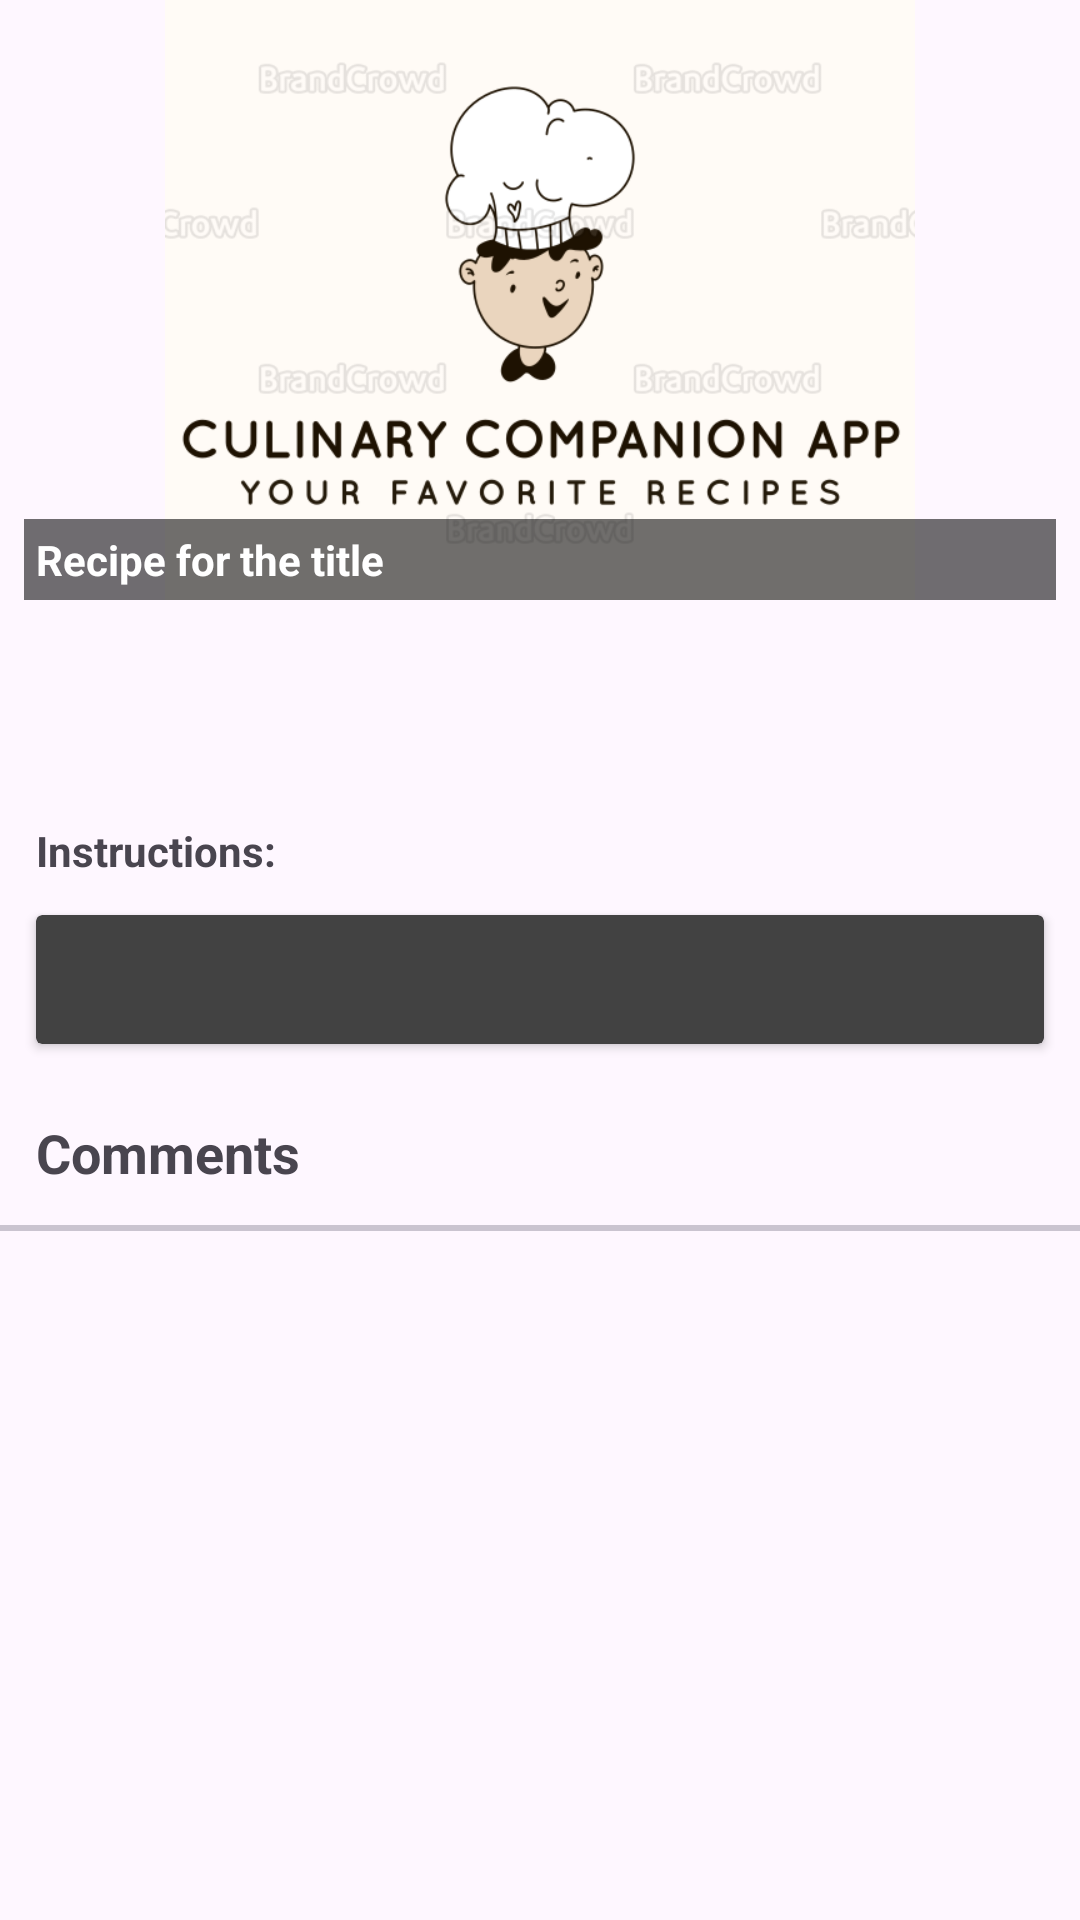

Layout XML and referenced resources for this Android screen:
<!-- AndroidManifest.xml: application theme Theme.FoodiePalCulinaryCompanionApp -->
<!-- res/layout/activity_recipe_detail.xml -->
<?xml version="1.0" encoding="utf-8"?>
<ScrollView xmlns:android="http://schemas.android.com/apk/res/android"
    xmlns:app="http://schemas.android.com/apk/res-auto"
    xmlns:tools="http://schemas.android.com/tools"
    android:layout_width="match_parent"
    android:layout_height="match_parent"
    tools:context=".RecipeDetailActivity">

    <androidx.constraintlayout.widget.ConstraintLayout
        android:layout_width="match_parent"
        android:layout_height="wrap_content"
        >

        <com.google.android.material.imageview.ShapeableImageView
            android:id="@+id/iv_recipe_image"
            android:layout_width="match_parent"
            android:layout_height="200dp"
            app:layout_constraintTop_toTopOf="parent"
            tools:src="@drawable/culinary_logo"
            android:src="@drawable/culinary_logo"
            />


        <ImageButton
            android:id="@+id/btn_share"
            android:layout_width="wrap_content"
            android:layout_height="wrap_content"
            android:layout_margin="16dp"
            android:src="@drawable/ic_share"
            app:layout_constraintEnd_toEndOf="parent"
            app:layout_constraintTop_toTopOf="parent"
            app:shapeAppearance="@style/roundedImageViewRounded"
            android:background="#1f000000"
            app:tint="@color/black" />


        <TextView
            android:id="@+id/title"
            android:layout_width="match_parent"
            android:layout_height="wrap_content"
            android:layout_marginHorizontal="8dp"
            android:text="Recipe for the title"
            android:layout_marginTop="24dp"
            android:padding="4dp"
            android:textColor="@color/white"
            android:background="#8f000000"
            android:textStyle="bold"
            app:layout_constraintEnd_toEndOf="parent"
            app:layout_constraintStart_toStartOf="parent"
            app:layout_constraintBottom_toBottomOf="@id/iv_recipe_image"
            />

        <TextView
            android:id="@+id/tv_details_cooking_time"
            android:layout_height="wrap_content"
            android:layout_width="match_parent"
            app:layout_constraintTop_toBottomOf="@id/title"
            android:layout_marginTop="16dp"
            app:layout_constraintStart_toStartOf="@id/title"
            android:layout_margin="12dp"
            tools:text="Cooking time: 24 mins"
            />


        <TextView
            android:id="@+id/tv_details_ingredients"
            android:layout_height="wrap_content"
            android:layout_width="match_parent"
            app:layout_constraintTop_toBottomOf="@id/tv_details_cooking_time"
            android:layout_marginTop="16dp"
            app:layout_constraintStart_toStartOf="@id/tv_details_cooking_time"
            android:layout_margin="12dp"
            tools:text="Ingredients:\nTesting\nTesting2\ntesting more"
            />



        <TextView
            android:id="@+id/label_details_instructions"
            android:layout_height="wrap_content"
            android:layout_width="match_parent"
            app:layout_constraintTop_toBottomOf="@id/tv_details_ingredients"
            android:layout_marginTop="16dp"
            app:layout_constraintStart_toStartOf="@id/tv_details_ingredients"
            android:layout_margin="12dp"
            android:text="Instructions:"
            android:textStyle="bold"
            />

        <androidx.cardview.widget.CardView
            android:id="@+id/card_view_details_instructions"
            android:layout_height="wrap_content"
            android:layout_width="match_parent"
            app:layout_constraintTop_toBottomOf="@id/label_details_instructions"
            android:layout_marginTop="8dp"
            app:cardBackgroundColor="@color/cardview_dark_background"
            app:layout_constraintStart_toStartOf="@id/label_details_instructions"
            android:layout_margin="12dp"
            >

            <TextView
                android:id="@+id/tv_details_instructions"
                android:layout_height="wrap_content"
                android:layout_width="match_parent"
                android:textColor="@color/white"
                android:padding="12dp"
                tools:text="To cook this awesome meal do this not that..... among other things"
                />

        </androidx.cardview.widget.CardView>

        <TextView
            android:layout_width="match_parent"
            android:layout_height="wrap_content"
            app:layout_constraintTop_toBottomOf="@id/card_view_details_instructions"
            android:layout_marginTop="12dp"
            android:text="Comments"
            android:id="@+id/tv_comment_label"
            android:textStyle="bold"
            android:textSize="18sp"
            android:padding="12dp"
            />

        <com.google.android.material.divider.MaterialDivider
            android:layout_width="match_parent"
            android:id="@+id/btn_label_divider"
            android:layout_marginBottom="12dp"
            app:layout_constraintTop_toBottomOf="@id/tv_comment_label"
            android:layout_height="2dp"/>


        <androidx.recyclerview.widget.RecyclerView
            android:id="@+id/rv_comments"
            android:layout_width="match_parent"
            android:layout_height="0dp"
            android:layout_marginHorizontal="12dp"
            android:layout_marginTop="4dp"
            android:clipToPadding="false"
            android:padding="12dp"
            android:scrollbars="vertical"
            tools:layout_editor_absoluteX="12dp"
            tools:listitem="@layout/item_rating"
            app:layout_constraintTop_toBottomOf="@id/btn_label_divider"
            tools:itemCount="20"
            app:layoutManager="androidx.recyclerview.widget.LinearLayoutManager"
            />

    </androidx.constraintlayout.widget.ConstraintLayout>

</ScrollView>
<!-- res/layout/item_rating.xml (included above) -->
<?xml version="1.0" encoding="utf-8"?>

<androidx.constraintlayout.widget.ConstraintLayout xmlns:android="http://schemas.android.com/apk/res/android"
    xmlns:app="http://schemas.android.com/apk/res-auto"
    android:layout_width="match_parent"
    android:layout_height="wrap_content"
    android:layout_marginBottom="12dp"
    xmlns:tools="http://schemas.android.com/tools">

    <androidx.cardview.widget.CardView
        android:layout_width="match_parent"
        android:layout_height="wrap_content"
        android:padding="12dp"
        app:layout_constraintTop_toTopOf="parent">

        <androidx.constraintlayout.widget.ConstraintLayout
            android:layout_width="match_parent"
            android:layout_height="wrap_content">

            <RatingBar
                app:layout_constraintStart_toStartOf="parent"
                app:layout_constraintTop_toTopOf="parent"
                android:isIndicator="true"
                android:id="@+id/ratingBar"
                android:numStars="5"
                android:stepSize="1.0"                android:rating="1.0"
                android:focusable="false"
                android:focusableInTouchMode="false"
                android:layout_width="wrap_content"
                android:layout_height="wrap_content"/>

            <TextView
                android:padding="4dp"
                android:id="@+id/tv_comment"
                tools:text="this is a very good comment comment"
                android:layout_width="match_parent"
                app:layout_constraintTop_toBottomOf="@id/ratingBar"
                android:layout_height="wrap_content"
                />

        </androidx.constraintlayout.widget.ConstraintLayout>
    </androidx.cardview.widget.CardView>

</androidx.constraintlayout.widget.ConstraintLayout>
<!-- resources referenced by this layout -->
<resources>
  <color name="black">#FF000000</color>
  <color name="white">#FFFFFFFF</color>
  <!-- drawable culinary_logo: png bitmap (drawable, 43282 bytes) -->
  <style name="roundedImageViewRounded">
          <item name="cornerFamily">rounded</item>
          <item name="cornerSize">50%</item>
      </style>
  <style name="Theme.FoodiePalCulinaryCompanionApp" parent="Base.Theme.FoodiePalCulinaryCompanionApp" />
  <style name="Base.Theme.FoodiePalCulinaryCompanionApp" parent="Theme.Material3.Light.NoActionBar">
          
           <item name="colorPrimary">#ddea5e0a</item>
          <item name="colorPrimaryVariant">#ddea5e0a</item>
      </style>
</resources>
